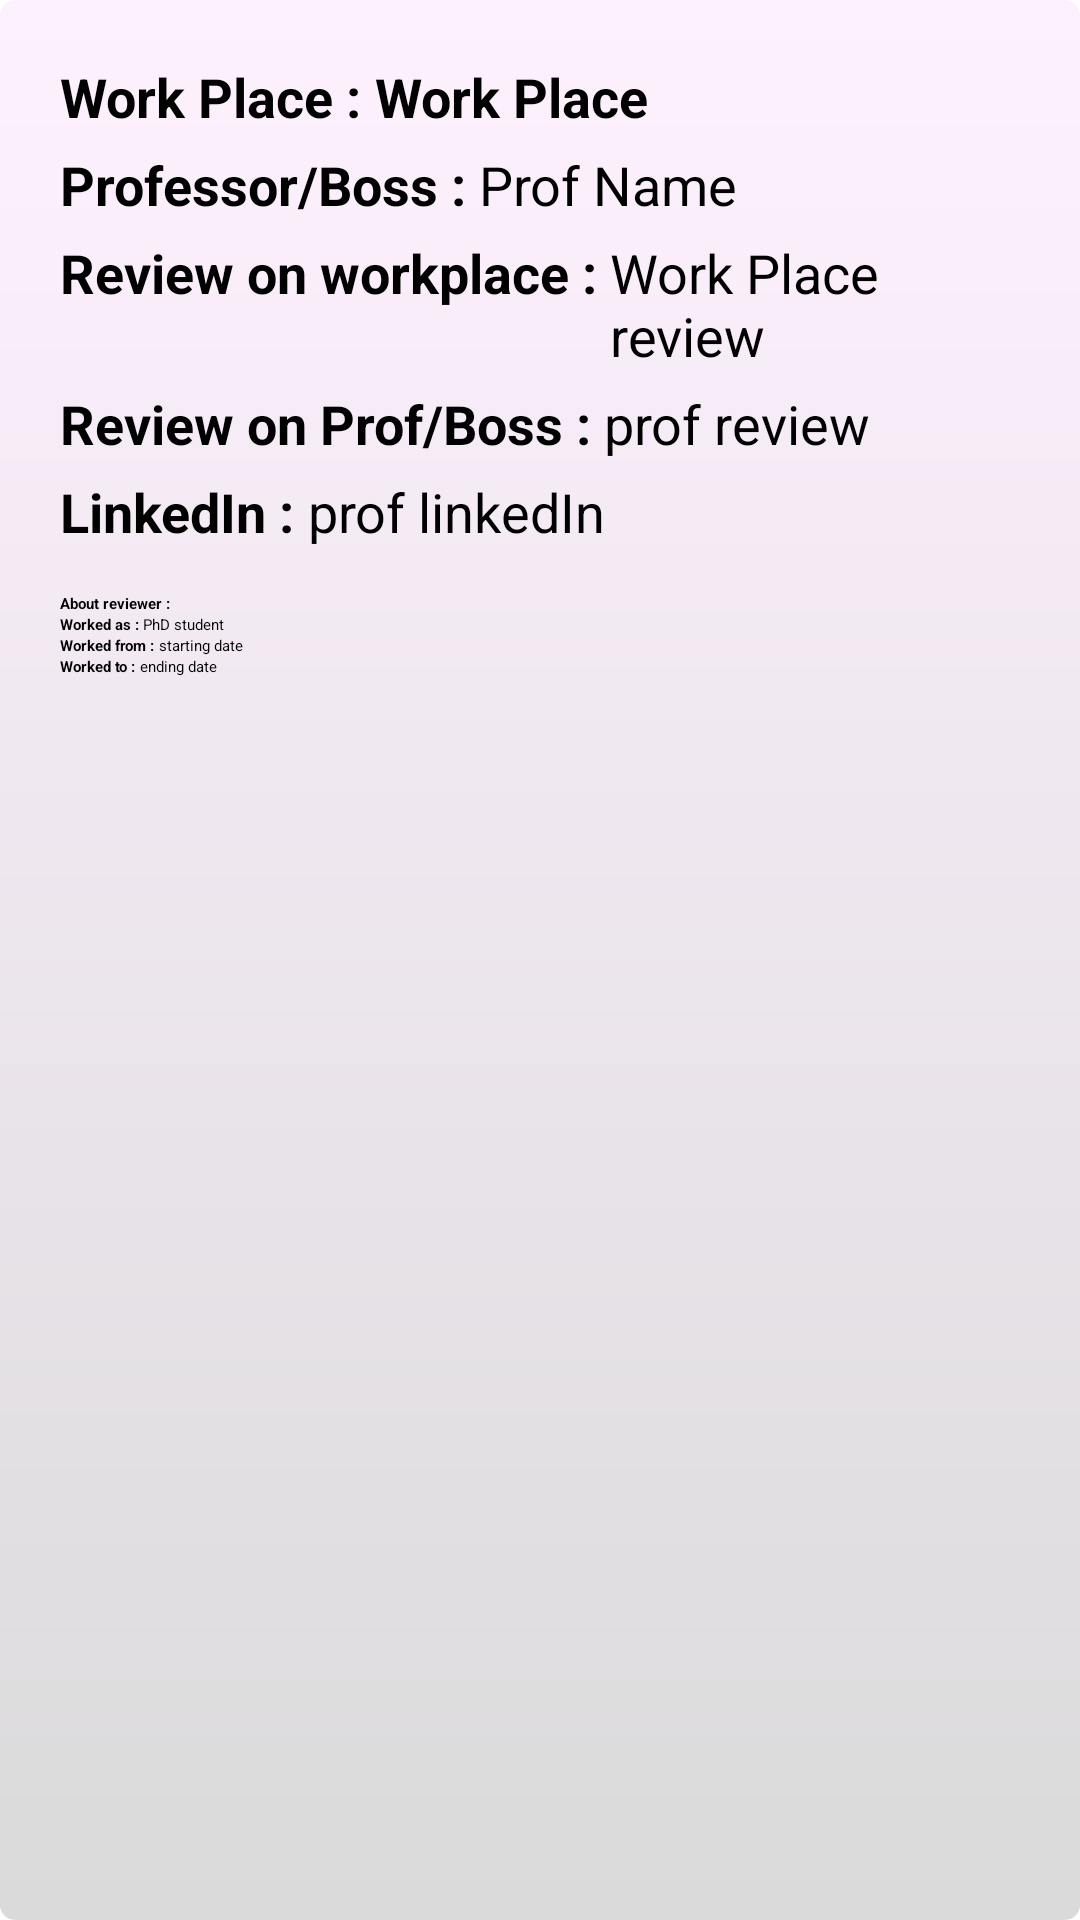

Android layout source for this screen:
<!-- AndroidManifest.xml: application theme Theme.Login -->
<!-- res/layout/search_review_recycler_row.xml -->
<?xml version="1.0" encoding="utf-8"?>
<LinearLayout xmlns:android="http://schemas.android.com/apk/res/android"
    android:layout_width="match_parent"
    android:layout_height="wrap_content"
    android:layout_margin="5dp"
    android:background="@drawable/chat_list"
    android:elevation="2dp">

    <RelativeLayout
        android:layout_width="match_parent"
        android:layout_height="wrap_content"
        >














        <LinearLayout
            android:layout_width="match_parent"
            android:layout_height="wrap_content"
            android:layout_centerInParent="true"
            android:layout_marginStart="10dp"
            android:layout_marginTop="10dp"
            android:layout_marginEnd="10dp"
            android:layout_marginBottom="10dp"
            android:orientation="vertical"
            android:padding="10dp">

            <LinearLayout
                android:layout_width="wrap_content"
                android:layout_height="wrap_content">

                <TextView
                    android:layout_width="wrap_content"
                    android:layout_height="wrap_content"
                    android:layout_marginBottom="5dp"
                    android:text="Work Place : "
                    android:textColor="@color/black"
                    android:textSize="18sp"
                    android:textStyle="bold" />

                <TextView
                    android:id="@+id/workPlace_text"
                    android:layout_width="wrap_content"
                    android:layout_height="wrap_content"
                    android:layout_marginBottom="5dp"
                    android:text="Work Place"
                    android:textColor="@color/black"
                    android:textSize="18sp"
                    android:textStyle="bold" />

            </LinearLayout>

            <LinearLayout
                android:layout_width="wrap_content"
                android:layout_height="wrap_content">

                <TextView
                    android:layout_width="wrap_content"
                    android:layout_height="wrap_content"
                    android:layout_marginBottom="5dp"
                    android:text="Professor/Boss : "
                    android:textColor="@color/black"
                    android:textSize="18sp"
                    android:textStyle="bold" />

                <TextView
                    android:id="@+id/prof_name_text"
                    android:layout_width="wrap_content"
                    android:layout_height="wrap_content"
                    android:layout_marginBottom="5dp"
                    android:text="Prof Name"
                    android:textColor="@color/black"
                    android:textSize="18sp" />

            </LinearLayout>

            <LinearLayout
                android:layout_width="wrap_content"
                android:layout_height="wrap_content">

                <TextView
                    android:layout_width="wrap_content"
                    android:layout_height="wrap_content"
                    android:layout_marginBottom="5dp"
                    android:text="Review on workplace : "
                    android:textColor="@color/black"
                    android:textSize="18sp"
                    android:textStyle="bold" />

                <TextView
                    android:id="@+id/workPlace_review"
                    android:layout_width="wrap_content"
                    android:layout_height="wrap_content"
                    android:layout_marginBottom="5dp"
                    android:text="Work Place review"
                    android:textColor="@color/black"
                    android:textSize="18sp" />

            </LinearLayout>

            <LinearLayout
                android:layout_width="wrap_content"
                android:layout_height="wrap_content">

                <TextView
                    android:layout_width="wrap_content"
                    android:layout_height="wrap_content"
                    android:layout_marginBottom="5dp"
                    android:text="Review on Prof/Boss : "
                    android:textColor="@color/black"
                    android:textSize="18sp"
                    android:textStyle="bold" />

                <TextView
                    android:id="@+id/Prof_review"
                    android:layout_width="wrap_content"
                    android:layout_height="wrap_content"
                    android:layout_marginBottom="5dp"
                    android:text="prof review"
                    android:textColor="@color/black"
                    android:textSize="18sp" />

            </LinearLayout>

            <LinearLayout
                android:layout_width="wrap_content"
                android:layout_height="wrap_content">

                <TextView
                    android:layout_width="wrap_content"
                    android:layout_height="wrap_content"
                    android:layout_marginBottom="5dp"
                    android:text="LinkedIn : "
                    android:textColor="@color/black"
                    android:textSize="18sp"
                    android:textStyle="bold" />

                <TextView
                    android:id="@+id/Prof_linkedIn"
                    android:layout_width="wrap_content"
                    android:layout_height="wrap_content"
                    android:layout_marginBottom="5dp"
                    android:text="prof linkedIn"
                    android:textColor="@color/black"
                    android:textSize="18sp" />

            </LinearLayout>


            <LinearLayout
                android:layout_width="match_parent"
                android:layout_height="wrap_content"
                android:layout_marginTop="10dp"
                android:orientation="vertical">

                
                
                
                

                
                
                
                

                
                
                
                
                

                

                <TextView
                    android:layout_width="wrap_content"
                    android:layout_height="wrap_content"
                    android:text="About reviewer : "
                    android:textStyle="bold" />

                <LinearLayout
                    android:layout_width="match_parent"
                    android:layout_height="wrap_content"
                    android:orientation="horizontal">


                    <TextView
                        android:layout_width="wrap_content"
                        android:layout_height="wrap_content"
                        android:text="Worked as : "
                        android:textStyle="bold" />

                    <TextView
                        android:id="@+id/working_status"
                        android:layout_width="wrap_content"
                        android:layout_height="wrap_content"
                        android:text="PhD student" />

                </LinearLayout>

                <LinearLayout
                    android:layout_width="match_parent"
                    android:layout_height="wrap_content"
                    android:orientation="horizontal">

                    <TextView
                        android:layout_width="wrap_content"
                        android:layout_height="wrap_content"
                        android:text="Worked from : "
                        android:textStyle="bold" />

                    <TextView
                        android:id="@+id/working_start"
                        android:layout_width="wrap_content"
                        android:layout_height="wrap_content"
                        android:text="starting date" />

                </LinearLayout>

                <LinearLayout
                    android:layout_width="match_parent"
                    android:layout_height="wrap_content"
                    android:orientation="horizontal">

                    <TextView
                        android:layout_width="wrap_content"
                        android:layout_height="wrap_content"
                        android:text="Worked to : "
                        android:textStyle="bold" />

                    <TextView
                        android:id="@+id/working_end"
                        android:layout_width="wrap_content"
                        android:layout_height="wrap_content"
                        android:text="ending date" />

                </LinearLayout>


            </LinearLayout>


        </LinearLayout>















    </RelativeLayout>

</LinearLayout>
<!-- resources referenced by this layout -->
<resources>
  <color name="black">#FF000000</color>
  <color name="white">#FFFFFFFF</color>
  <!-- drawable button_background (drawable) -->
  <?xml version="1.0" encoding="utf-8"?>
  <shape xmlns:android="http://schemas.android.com/apk/res/android"
      android:shape="rectangle">
  
      <corners android:radius="20dp"/>
  
      <gradient
          android:startColor="#795695"
          android:endColor="#643B9F"
          android:angle="270"/> 
  
  </shape>
  <!-- drawable chat_list (drawable) -->
  <?xml version="1.0" encoding="utf-8"?>
  <shape xmlns:android="http://schemas.android.com/apk/res/android"
      android:shape="rectangle">
      <gradient
          android:startColor="#DADADA"
          android:endColor="#FEF1FF"
          android:angle="90"/>
  
      <corners
          android:radius="5dp"/>
  
  </shape>
  <!-- drawable human: png bitmap (drawable, 5154 bytes) -->
  <style name="Theme.Login" parent="Base.Theme.Login" />
  <style name="Base.Theme.Login" parent="Theme.MaterialComponents.DayNight.NoActionBar">
          
          <item name="colorPrimary">@color/purple_200</item>
          <item name="colorPrimaryVariant">@color/purple_700</item>
          <item name="colorOnPrimary">@color/black</item>
          
          <item name="colorSecondary">@color/teal_200</item>
          <item name="colorSecondaryVariant">@color/teal_200</item>
          <item name="colorOnSecondary">@color/black</item>
          
          <item name="android:statusBarColor" tools:targetApi="l">@color/primary</item>
          
      </style>
  <color name="purple_200">#FFBB86FC</color>
  <color name="purple_700">#FF3700B3</color>
  <color name="teal_200">#FF03DAC5</color>
  <color name="primary">#643B9F</color>
</resources>
